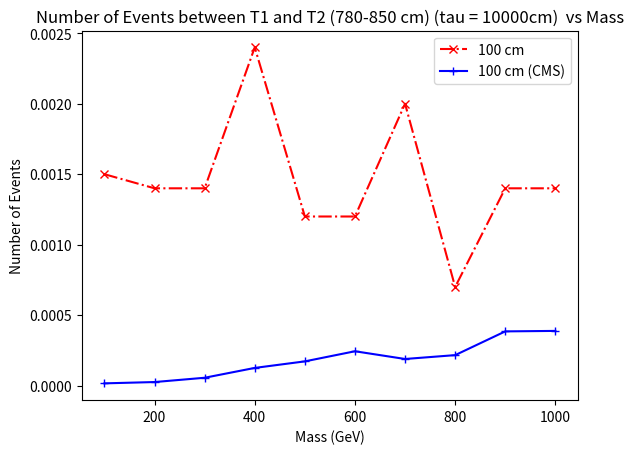

This figure's Python source:
import matplotlib.pyplot as plt

## for 100 cm
x1 = [100, 200, 300, 400, 500, 600, 700, 800, 900, 1000]
y1 = [15,14,14,24,12,12,20,7,14,14]
y1 = [element / 10000 for element in y1]
plt.plot(x1, y1,marker='x', linestyle='dashdot', color='r', label='100 cm')


x2 = [100,200,300,400,500,600,700,800,900,1000]
y2 = [1.6176e-05,2.5473e-05,5.5924e-05,0.00012573,0.00017215,0.00024393,0.00018914,0.00021643,0.00038493,0.00038831]
plt.plot(x2, y2,marker='+', linestyle='solid', color='b', label='100 cm (CMS)')

plt.title('Number of Events between T1 and T2 (780-850 cm) (tau = 10000cm)  vs Mass')
plt.xlabel('Mass (GeV)')
plt.ylabel('Number of Events')
plt.legend()
plt.savefig('comp_tau_10000cm.pdf')  
plt.show()
